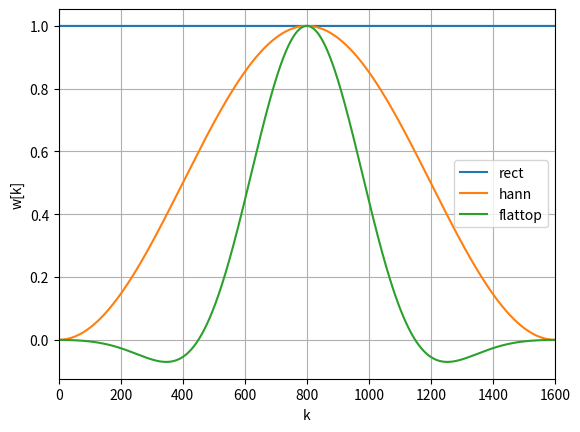
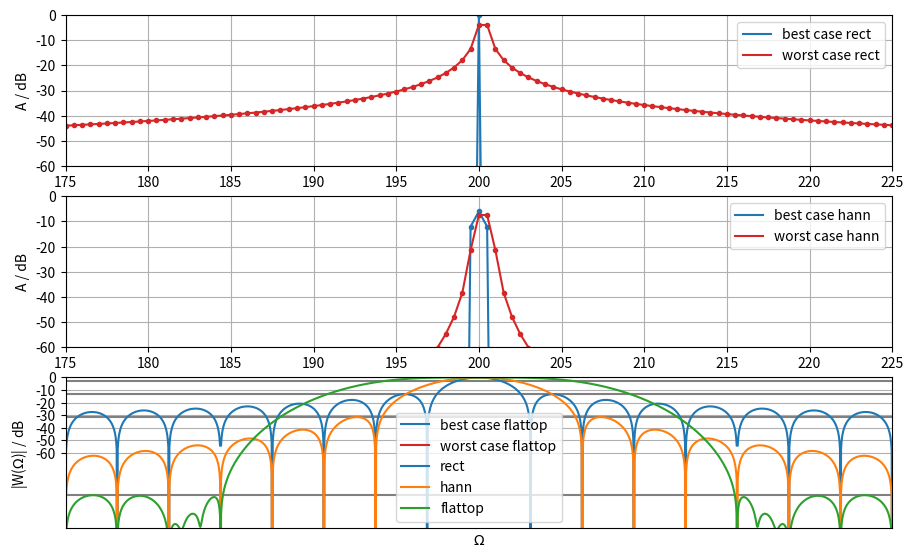

Write Python code to recreate these figures, in order.
import numpy as np
import matplotlib.pyplot as plt
import scipy.fftpack as fftpack
from scipy.signal import windows

# a)
f1 = 200  # Hz
f2 = 200.25  # Hz
fs = 800  # Hz
N = 1600
k = np.arange(0,N)
x1 = np.sin(2*np.pi*f1/fs*k)
x2 = np.sin(2*np.pi*f2/fs*k)

# b)
wrect = np.ones(N)
whann = windows.hann(N, sym=False)
wflattop = windows.flattop(N, sym=False)
plt.plot(wrect, label='rect')
plt.plot(whann, label='hann')
plt.plot(wflattop, label='flattop')
plt.xlabel('k')
plt.ylabel('w[k]')
plt.xlim(0, N)
plt.legend()
plt.grid(True)

# c)
x1wrect = x1  # nothing to window when using rect window
X1wrect = fftpack.fft(x1wrect)  # X1wrect = np.fft.fft(x1wrect)

x2wrect = x2
X2wrect = fftpack.fft(x2wrect)

x1whann = x1*whann
X1whann = fftpack.fft(x1whann)

x2whann = x2*whann
X2whann = fftpack.fft(x2whann)

x1wflattop = x1*wflattop
X1wflattop = fftpack.fft(x1wflattop)

x2wflattop = x2*wflattop
X2wflattop = fftpack.fft(x2wflattop)

# this handling is working for N even and odd: 
def fft2db(X):
    N = X.size
    Xtmp = 2/N*X  # independent of N, norm for sine amplitudes
    Xtmp[0] *= 1/2  #bin for f=0 Hz is existing only once, so cancel *2 from above
    if N % 2 == 0:  # fs/2 is included as a bin
        Xtmp[N//2] = Xtmp[N//2] / 2  # fs/2 bin is existing only once, so cancel *2 from above
    return 20*np.log10(np.abs(Xtmp))  # in dB

#setup of frequency vector this way is independent of N even/odd:
df = fs/N
f = np.arange(0, N)*df

plt.figure(figsize=(16/1.5,10/1.5))
plt.subplot(3,1,1)
plt.plot(f, fft2db(X1wrect), label='best case rect', color='C0')
plt.plot(f, fft2db(X1wrect), 'o', color='C0', markersize=3)
plt.plot(f, fft2db(X2wrect), label='worst case rect', color='C3')
plt.plot(f, fft2db(X2wrect), 'o', color='C3', markersize=3)
plt.xlim(175, 225)
plt.ylim(-60,0)
plt.xticks(np.arange(175,230,5))
plt.yticks(np.arange(-60,10,10))
plt.legend()
#plt.xlabel('f / Hz')
plt.ylabel('A / dB')
plt.grid(True)

plt.subplot(3,1,2)
plt.plot(f, fft2db(X1whann), label='best case hann', color='C0')
plt.plot(f, fft2db(X1whann), 'o', color='C0', markersize=3)
plt.plot(f, fft2db(X2whann), label='worst case hann', color='C3')
plt.plot(f, fft2db(X2whann), 'o', color='C3', markersize=3)
plt.xlim(175, 225)
plt.ylim(-60,0)
plt.xticks(np.arange(175,230,5))
plt.yticks(np.arange(-60,10,10))
plt.legend()
#plt.xlabel('f / Hz')
plt.ylabel('A / dB')
plt.grid(True)

plt.subplot(3,1,3)
plt.plot(f, fft2db(X1wflattop), label='best case flattop', color='C0')
plt.plot(f, fft2db(X1wflattop), 'o', color='C0', markersize=3)
plt.plot(f, fft2db(X2wflattop), label='worst case flattop', color='C3')
plt.plot(f, fft2db(X2wflattop), 'o', color='C3', markersize=3)
plt.xlim(175, 225)
plt.ylim(-60,0)
plt.xticks(np.arange(175,230,5))
plt.yticks(np.arange(-60,10,10))
plt.legend()
plt.xlabel('f / Hz')
plt.ylabel('A / dB')
plt.grid(True)

def winDTFTdB(w):
    N = w.size  # get window length
    Nz = 100*N  # zeropadding length
    W = np.zeros(Nz)  # allocate RAM
    W[0:N] = w  # insert window
    W = np.abs(fftpack.fftshift(fftpack.fft(W)))  # fft, fftshift and magnitude
    W /= np.max(W)  # normalize to maximum, i.e. the mainlobe maximum here
    W = 20*np.log10(W)  # get level in dB
    Omega = 2*np.pi/Nz*np.arange(0,Nz) - np.pi  # get appropriate digital frequencies
    return Omega, W

plt.plot([-np.pi, +np.pi],[-3.01, -3.01],'gray')  # mainlobe bandwidth
plt.plot([-np.pi, +np.pi],[-13.3, -13.3], 'gray')  # rect max sidelobe
plt.plot([-np.pi, +np.pi],[-31.5, -31.5], 'gray')  # hann max sidelobe
plt.plot([-np.pi, +np.pi],[-93.6, -93.6], 'gray')  # flattop max sidelobe
Omega, W = winDTFTdB(wrect)
plt.plot(Omega,W, label='rect')
Omega, W = winDTFTdB(whann)
plt.plot(Omega,W, label='hann')
Omega, W = winDTFTdB(wflattop)
plt.plot(Omega,W, label='flattop')
plt.xlim(-np.pi, np.pi)
plt.ylim(-120, 0)

plt.xlim(-np.pi/100, np.pi/100)  # zoom mainlobe

plt.xlabel(r'$\Omega$')
plt.ylabel(r'|W($\Omega$)| / dB')
plt.legend()
plt.grid(True)

Omega, W = winDTFTdB(wrect)
BW = Omega[W>=-3.01]
print('rect window mainlobe bandwidth is',(-BW[0]*2)*fs/(2*np.pi),'Hz,', (-BW[0]*2), 'rad')

Omega, W = winDTFTdB(whann)
BW = Omega[W>=-3.01]
print('hann window mainlobe bandwidth is',(-BW[0]*2)*fs/(2*np.pi),'Hz,', (-BW[0]*2), 'rad')

Omega, W = winDTFTdB(wflattop)
BW = Omega[W>=-3.01]
print('flattop window mainlobe bandwidth is',(-BW[0]*2)*fs/(2*np.pi),'Hz,', (-BW[0]*2), 'rad')